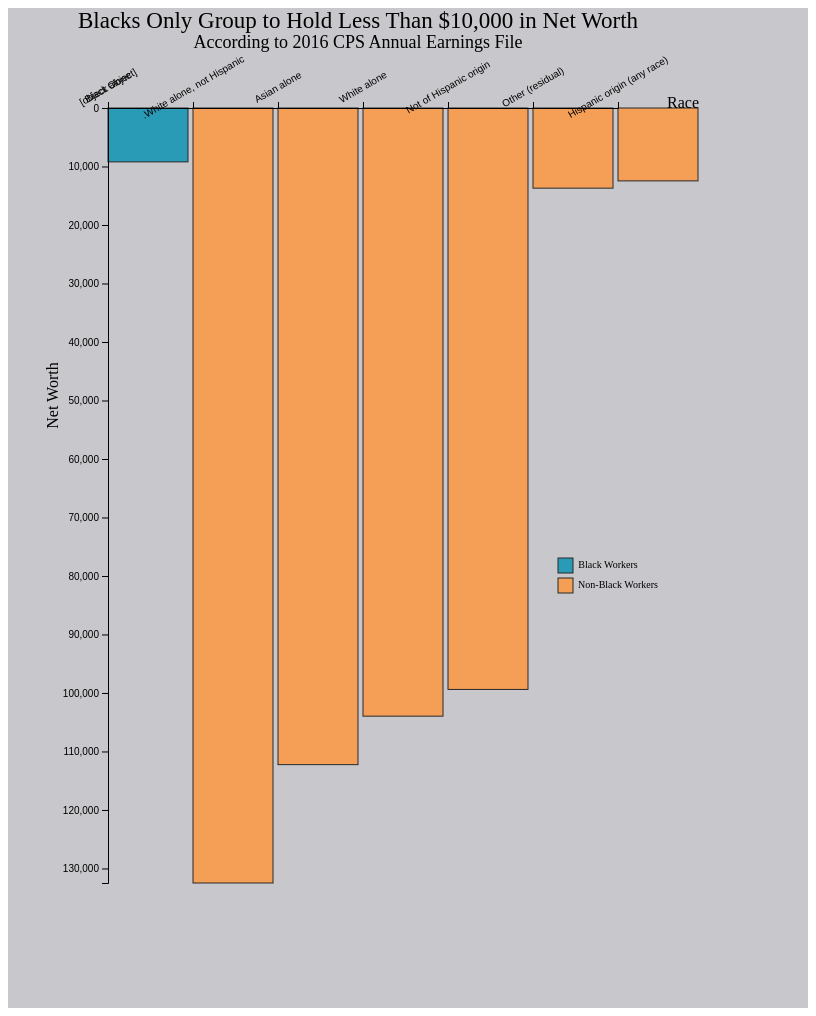
D3 v4 page, settled after 480 driven frames (8 s of simulated time); the page loaded 1 data file(s).


  d3.json("wealth.json", function(error, data){
    dataset= data;

    dataset.forEach(function(d) {
      d.Race = d.Race
      d.wealth_cat = d.wealth_cat
      d.amount = +d.amount;
      //console.log(d)
    });

  	if (error) {
  		console.log(error);
  	}
  	else {
  	makesomething();
    }
  	});

  function makesomething(){
  		//console.log(dataset);
  	

  var margin = {top: 200, right: 100, bottom: 25, left: 100};
  var width = 900 - margin.left - margin.right;
  var height = 1000 - margin.top - margin.bottom;



  var xScale = d3.scaleOrdinal()
     //.domain([d3.extent(dataset, function(d) {return d.Race})]) 
     //.domain([dataset.map(function (d) {return d.Race;})])
     .domain(dataset.sort(function(a,b) {return d3.descending(a.amount, b.amount);}))
     //.range([0, width]);  //why doesn't this work?
     .range([0, 85,170,255,340,425, 510])

  var yScale = d3.scaleLinear()
     .domain([0, d3.max(dataset, function(d) {return d.amount;})]) //from 0 to highest amount in data
     .range([0, height]); //lower values will appear higher on the screen

  // create the svg
  var svg = d3.select("#barchart") //select the class with id barchart
    .append('svg')
    .attr("width", width + margin.right)
    .attr("height", height + margin.top + margin.bottom);

  var g = svg.append('g')
    .attr('transform', 'translate(' + margin.left + ',' + margin.right + ')');


  // create the chart
  g.selectAll(".bar")
  	.data(dataset)
  	.enter()
  	.append("rect")
  	//.attr("class", "bar")
    .attr("class", function(d) {
      if (d.amount < 10000) {return "bbar";}
      else {return "bar"};})
  	.attr("x", function(d) {return xScale(d.Race);})
  	.attr("y", 0)
  	.attr("width", 80)
  	.attr("height", function(d) {return yScale(d.amount);});
  

  // y axis

  svg.append('g')
    .attr('transform', 'translate(' + margin.left + ',' + margin.right + ')')
    .call(d3.axisLeft(yScale));

  // y axis text 
  svg.append("text")
    .attr('transform', 'translate('+ margin.left/2 + ',' + height/2 + ')rotate(-90)')
    .style("text-anchor", "middle")
    .text("Net Worth");
  
  // x axis
  svg.append('g')
    .attr('transform', 'translate(' + margin.left + ',' + margin.right + ')')
    .call(d3.axisTop(xScale))
    .selectAll("text")
    .attr("transform", "rotate(-30)")
    .attr("x", +10)
    .attr("y", -15);

  // x axis text
  svg.append("text")
    //.attr('transform', 'translate(' + width/2  + ',' + (margin.left - 15) + ')')
    .attr('transform', 'translate(' + (width - 25)  + ',' + (margin.left) + ')')
    //.attr("y", margin.top/2.5)
    //.attr("x", width/2)
    .style("text-anchor", "middle")
    .text("Race");



  // title & subtitle
  svg.append("text")
    .attr("y", margin.top/10)
    .attr("x", width/2)
    .style("text-anchor", "middle")
    .style("font-size", "23px")
    .text("Blacks Only Group to Hold Less Than $10,000 in Net Worth");

  svg.append("text")
    .attr("y", margin.top/5)
    .attr("x", width/2)
    .style("text-anchor", "middle")
    .style("font-size", "18px")
    .text("According to 2016 CPS Annual Earnings File");


  // legend
  svg.append("rect")
    .attr('width', 15)
    .attr('height', 15) 
    .attr('transform', 'translate(' + 550 + ',' + 550 + ')')
    .classed("bbar", "true");

  svg.append("rect")
    .attr('width', 15)
    .attr('height', 15) 
    .attr('transform', 'translate(' + 550 + ',' + 570 + ')')
    .classed("bar", "true");

  svg.append("text")
    .attr("y", 560)
    .attr("x", 600)
    .style("text-anchor", "middle")
    .style("font-size", "10px")
    .text("Black Workers");

  svg.append("text")
    .attr("y", 580)
    .attr("x", 610)
    .style("text-anchor", "middle")
    .style("font-size", "10px")
    .text("Non-Black Workers");



  };



### data: wealth.json
[
 {
  "Race": "White alone",
  "wealth_cat": "net_worth",
  "amount": 103963
 },
 {
  "Race": ".White alone, not Hispanic",
  "wealth_cat": "net_worth",
  "amount": 132483
 },
 {
  "Race": "Black alone",
  "wealth_cat": "net_worth",
  "amount": 9211
 },
 {
  "Race": "Asian alone",
  "wealth_cat": "net_worth",
  "amount": 112250
 },
 {
  "Race": "Other (residual)",
  "wealth_cat": "net_worth",
  "amount": 13703
 },
 {
  "Race": "Hispanic origin (any race)",
  "wealth_cat": "net_worth",
  "amount": 12460
 },
 {
  "Race": "Not of Hispanic origin",
  "wealth_cat": "net_worth",
  "amount": 99394
 }
]